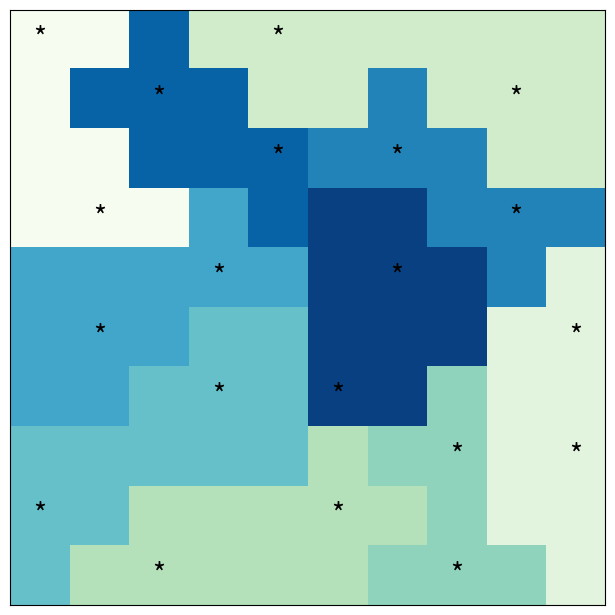

Reproduce this figure in Python.
import numpy as np
import matplotlib.pyplot as plt

def starbattle_generator(S, N, n_attempts=0, n_fails=0):
    Stot = S*N
    r = 1
    success = False
    coord_grid = np.arange(N*N)
    good_coords = np.zeros((Stot,2), dtype=int)
    #n_attempts = 0
    while not success:
        n_attempts += 1
        coord_grid = np.arange(N*N)
        np.random.shuffle(coord_grid)
        coord_grid = np.array([(i//N,i%N) for i in coord_grid])
        stars = np.zeros((N,N), dtype=int)
        n_placed_stars = 0
        for coord in coord_grid:
            row = np.sum(stars[coord[0]])
            col = np.sum(stars[:,coord[1]])
            rl = max(coord[0]-r, 0)
            rh = min(coord[0]+r+1, N)
            cl = max(coord[1]-r, 0)
            ch = min(coord[1]+r+1, N)
            reg = np.sum(stars[rl:rh, cl:ch])
            if (row<S) and (col<S) and (reg == 0):
                #print(row, col, reg)
                stars[tuple(coord)] = 1
                good_coords[n_placed_stars,:] = coord
                n_placed_stars += 1
                if n_placed_stars == Stot:
                    success = True
                    #print(star, n_attempts)
                    break
            else:
                continue
    grid = np.zeros((N*N), dtype=int)
    for n in range(N*N):
        n_coord = (n//N, n%N)
        best_dist = 2*N
        for ind, star in enumerate(good_coords):
            dist = (n_coord[0]-star[0])**2 + (n_coord[1] - star[1])**2
            if best_dist > dist:
                best_dist = dist
                grid[n] = ind
    grid = grid.reshape(N,N)
    nn = grid.max()
    tmp = np.zeros((nn+1, nn+1), bool)

    # check the vertical adjacency
    a, b = grid[:-1, :], grid[1:, :]
    tmp[a[a!=b], b[a!=b]] = True

    # check the horizontal adjacency
    a, b = grid[:, :-1], grid[:, 1:]
    tmp[a[a!=b], b[a!=b]] = True

    # register adjacency in both directions (up, down) and (left,right)
    result = (tmp | tmp.T).astype(int)
    neighs = [[ii, list(np.flatnonzero(row))] for ii, row in enumerate(result)]
    neighs = sorted(neighs, key=lambda x: len(x[1]))
    if len(neighs[0][1]) < S-1:
        return starbattle_generator(S, N, n_attempts=n_attempts, n_fails=n_fails)
    failed = True
    new_fails = 0
    while failed:
        neighbors = neighs[:]
        #display(neighbors)
        regs = []
        reg_size = 0
        while reg_size < N:
            if len(neighbors[0][1]) < S-1:
                failed = True
                new_fails += 1
                break
            cand = np.random.choice(neighbors[0][1], S-1, replace=False)
            cand = [neighbors[0][0], *cand]
            regs.append(cand)
            #print(regs, cand)
            reg_size += 1
            n2 = neighbors[:]
            to_del = []
            for ind, neigh in enumerate(neighbors):
                #print(ind, neigh)
                if neigh[0] in cand:
                    to_del += [ind]
                else:
                    for el in cand:
                        if el in neigh[1]:
                            n2[ind][1].remove(el)
            for el in reversed(to_del):
                del n2[el]
            neighbors = n2
            failed = False
        if new_fails > 3:
            return starbattle_generator(S, N, n_attempts=n_attempts, n_fails=n_fails+new_fails)
    #display(neighbors,regs)
    for ind, reg in enumerate(regs):
        grid[grid == reg[0]] = -ind-1
        grid[grid == reg[1]] = -ind-1
    grid = -grid-1
    return grid, stars, neighs

N = 10
S = 2
grid, stars, neighbors = starbattle_generator(S,N)

def draw_puzzle(grid,star):
    my_dpi = 100
    plotsize = 773
    fig, ax = plt.subplots(figsize=(plotsize/my_dpi, plotsize/my_dpi), dpi=my_dpi)
    mat = ax.imshow(grid, cmap='GnBu', interpolation='nearest')
    plt.xticks([])
    plt.yticks([])
    plt.savefig('puzzle.png', bbox_inches='tight',pad_inches = 0)
    for x in range(star.shape[0]):
        for y in range(star.shape[1]):
            if star[x,y] == 1:
                ax.annotate("*", xy=(y, x), horizontalalignment='center', verticalalignment='center',size=20)
    plt.savefig('solution.png', bbox_inches='tight',pad_inches = 0,dpi=my_dpi)
    plt.close(fig)

draw_puzzle(grid,stars)
